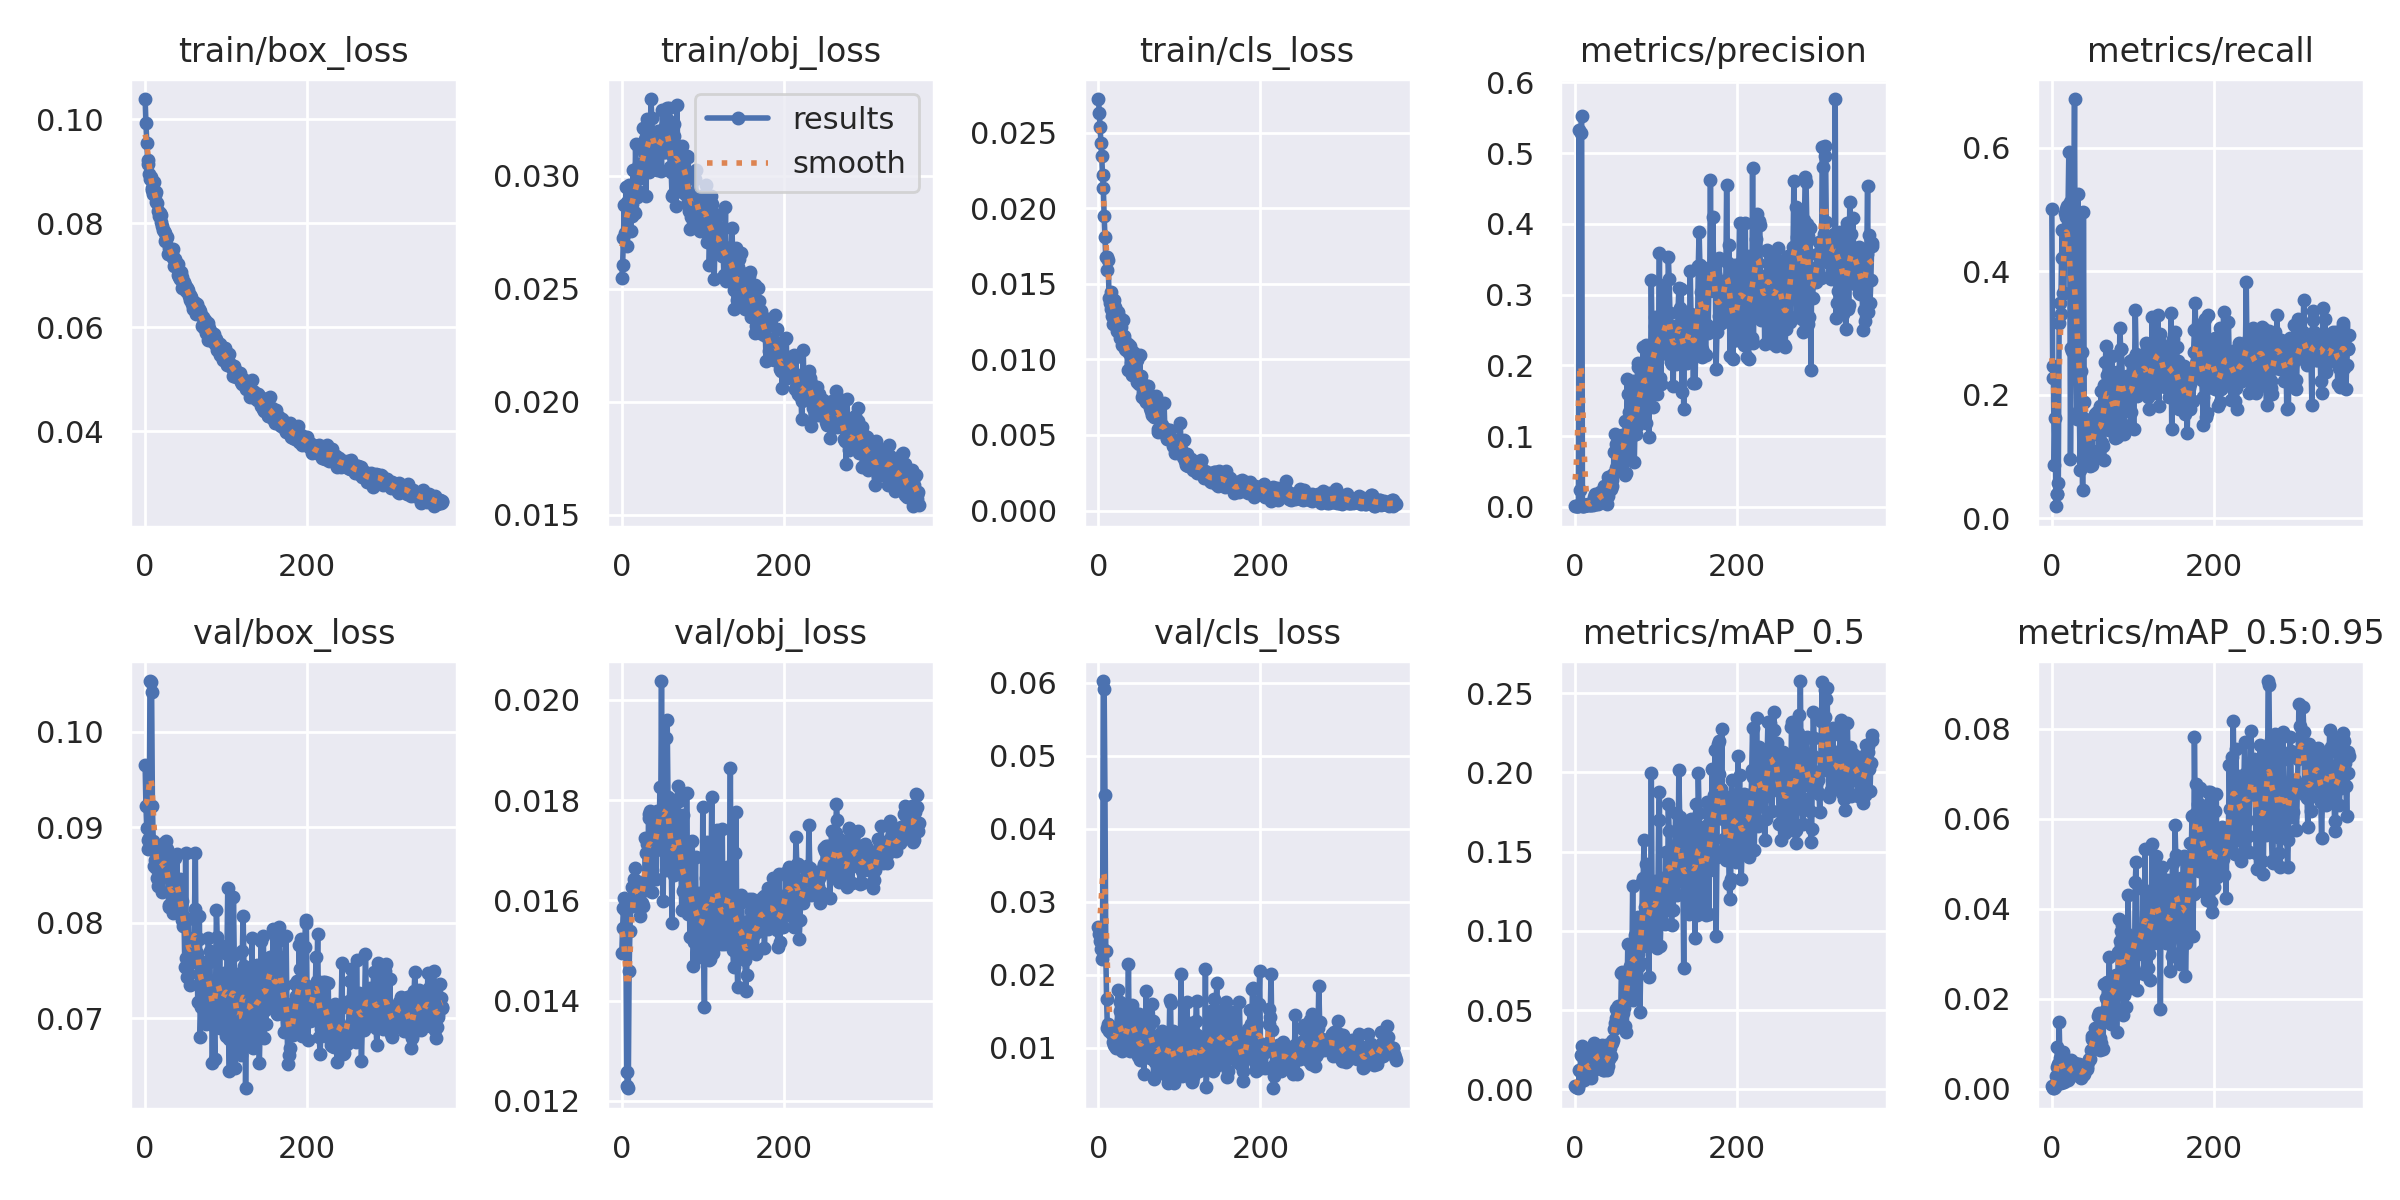

The file beside this chart, header and first rows:
epoch, train/box_loss, train/obj_loss, train/cls_loss, metrics/precision, metrics/recall, metrics/mAP_0.5, metrics/mAP_0.5:0.95, val/box_loss, val/obj_loss, val/cls_loss, x/lr0, x/lr1, x/lr2
0, 0.1039, 0.02547, 0.02723, 0.001265, 0.501, 0.001819, 0.0006223, 0.09652, 0.01496, 0.02651, 0.0793, 0.0023, 0.0023
1, 0.09922, 0.02607, 0.02633, 0.001189, 0.2464, 0.001365, 0.0003412, 0.09225, 0.01546, 0.02564, 0.05769, 0.004688, 0.004688
2, 0.0955, 0.02724, 0.02536, 0.001522, 0.2271, 0.001112, 0.000257, 0.08989, 0.01585, 0.02462, 0.03606, 0.007065, 0.007065
3, 0.09221, 0.02872, 0.0243, 0.0008941, 0.08576, 0.0006088, 9.6355e-05, 0.08866, 0.01604, 0.02356, 0.01443, 0.00943, 0.00943
4, 0.0914, 0.02749, 0.02346, 0.001276, 0.1627, 0.00206, 0.0004243, 0.08772, 0.0158, 0.02212, 0.009901, 0.009901, 0.009901
5, 0.08939, 0.02951, 0.02219, 0.5329, 0.01923, 0.01212, 0.002925, 0.0889, 0.0154, 0.02352, 0.009901, 0.009901, 0.009901
6, 0.08858, 0.02692, 0.02134, 0.02388, 0.03846, 0.01157, 0.004786, 0.1053, 0.01257, 0.06021, 0.009876, 0.009876, 0.009876
7, 0.08894, 0.02883, 0.01946, 0.5279, 0.03846, 0.02183, 0.00922, 0.1052, 0.0123, 0.05916, 0.009851, 0.009851, 0.009851
8, 0.08645, 0.02831, 0.01808, 0.553, 0.05769, 0.02122, 0.005564, 0.1042, 0.01225, 0.04456, 0.009827, 0.009827, 0.009827
9, 0.08679, 0.02959, 0.01676, 0.00118, 0.3165, 0.02736, 0.01483, 0.0922, 0.01458, 0.02319, 0.009802, 0.009802, 0.009802
10, 0.08571, 0.02857, 0.01676, 0.001362, 0.3482, 0.02082, 0.006819, 0.08854, 0.01538, 0.01673, 0.009777, 0.009777, 0.009777
11, 0.08795, 0.02756, 0.01589, 0.001668, 0.3311, 0.005538, 0.00116, 0.08596, 0.01589, 0.01271, 0.009753, 0.009753, 0.009753
12, 0.08547, 0.02878, 0.0166, 0.002107, 0.4215, 0.02434, 0.006604, 0.08661, 0.01588, 0.0132, 0.009728, 0.009728, 0.009728
13, 0.086, 0.02821, 0.0141, 0.00228, 0.4667, 0.01284, 0.003053, 0.08574, 0.01626, 0.01233, 0.009703, 0.009703, 0.009703
14, 0.08418, 0.03025, 0.01371, 0.002214, 0.3638, 0.0224, 0.00808, 0.08606, 0.01606, 0.01298, 0.009678, 0.009678, 0.009678
15, 0.0839, 0.02842, 0.01446, 0.002208, 0.3638, 0.009286, 0.001539, 0.08473, 0.01642, 0.01223, 0.009654, 0.009654, 0.009654
16, 0.08242, 0.02838, 0.01332, 0.003703, 0.4938, 0.009906, 0.002702, 0.08387, 0.01665, 0.01276, 0.009629, 0.009629, 0.009629
17, 0.08147, 0.03143, 0.01291, 0.003282, 0.487, 0.01438, 0.002912, 0.08736, 0.01614, 0.01189, 0.009604, 0.009604, 0.009604
18, 0.08196, 0.02923, 0.01235, 0.002835, 0.5005, 0.01612, 0.003181, 0.08672, 0.01597, 0.01075, 0.009579, 0.009579, 0.009579
19, 0.08034, 0.02907, 0.01393, 0.002981, 0.5052, 0.01264, 0.003582, 0.08677, 0.01609, 0.01039, 0.009555, 0.009555, 0.009555
20, 0.08158, 0.02932, 0.01347, 0.00361, 0.5005, 0.00709, 0.0019, 0.0851, 0.01627, 0.01112, 0.00953, 0.00953, 0.00953
21, 0.07945, 0.03054, 0.01306, 0.003448, 0.593, 0.01085, 0.002331, 0.08318, 0.01638, 0.01032, 0.009505, 0.009505, 0.009505
22, 0.07876, 0.03008, 0.01225, 0.002908, 0.512, 0.01634, 0.004328, 0.08605, 0.01594, 0.01001, 0.00948, 0.00948, 0.00948
23, 0.07843, 0.02994, 0.01191, 0.01421, 0.09615, 0.02896, 0.005769, 0.08839, 0.01568, 0.01181, 0.009456, 0.009456, 0.009456
24, 0.07667, 0.02991, 0.01316, 0.01861, 0.276, 0.02629, 0.006314, 0.08726, 0.01616, 0.01799, 0.009431, 0.009431, 0.009431
25, 0.07822, 0.03036, 0.01191, 0.01097, 0.2703, 0.01263, 0.003763, 0.0852, 0.01594, 0.01076, 0.009406, 0.009406, 0.009406
26, 0.07695, 0.0321, 0.01274, 0.004465, 0.4532, 0.01673, 0.004789, 0.08852, 0.01588, 0.01504, 0.009381, 0.009381, 0.009381
27, 0.07733, 0.03122, 0.01145, 0.005211, 0.4522, 0.0184, 0.004637, 0.08767, 0.01621, 0.01628, 0.009357, 0.009357, 0.009357
28, 0.07416, 0.03107, 0.01218, 0.003862, 0.6788, 0.01641, 0.003509, 0.08481, 0.01621, 0.01378, 0.009332, 0.009332, 0.009332
29, 0.07435, 0.03162, 0.01097, 0.01598, 0.2916, 0.0276, 0.005707, 0.08186, 0.01724, 0.009579, 0.009307, 0.009307, 0.009307
30, 0.07528, 0.02913, 0.01258, 0.01563, 0.2791, 0.02579, 0.005257, 0.0817, 0.01695, 0.009826, 0.009282, 0.009282, 0.009282
31, 0.07498, 0.03252, 0.01156, 0.02145, 0.1606, 0.01893, 0.004211, 0.0816, 0.01713, 0.009957, 0.009258, 0.009258, 0.009258
32, 0.07381, 0.03147, 0.01137, 0.007041, 0.5255, 0.02448, 0.004755, 0.08686, 0.0162, 0.01169, 0.009233, 0.009233, 0.009233
33, 0.07417, 0.03016, 0.01071, 0.01836, 0.1741, 0.02763, 0.005488, 0.08192, 0.01773, 0.01007, 0.009208, 0.009208, 0.009208
34, 0.07499, 0.03184, 0.01063, 0.01344, 0.1741, 0.01195, 0.002807, 0.08282, 0.01765, 0.01117, 0.009183, 0.009183, 0.009183
35, 0.07334, 0.03149, 0.01076, 0.02984, 0.07796, 0.01577, 0.003609, 0.08106, 0.01779, 0.01164, 0.009158, 0.009158, 0.009158
36, 0.0718, 0.03341, 0.009307, 0.01225, 0.2386, 0.01215, 0.002441, 0.08401, 0.01665, 0.01286, 0.009134, 0.009134, 0.009134
37, 0.0732, 0.03258, 0.01104, 0.01214, 0.2692, 0.01392, 0.003428, 0.08682, 0.01617, 0.02154, 0.009109, 0.009109, 0.009109
38, 0.07213, 0.03178, 0.0104, 0.01515, 0.04522, 0.02795, 0.004279, 0.0836, 0.01765, 0.01015, 0.009084, 0.009084, 0.009084
39, 0.07161, 0.0317, 0.01091, 0.004613, 0.4958, 0.01183, 0.002995, 0.08717, 0.01705, 0.009538, 0.009059, 0.009059, 0.009059
40, 0.07225, 0.03053, 0.009734, 0.01582, 0.1876, 0.01475, 0.003248, 0.08391, 0.01699, 0.01329, 0.009035, 0.009035, 0.009035
41, 0.06996, 0.03101, 0.008995, 0.04177, 0.1606, 0.02411, 0.005003, 0.08239, 0.01726, 0.01581, 0.00901, 0.00901, 0.00901
42, 0.06966, 0.03144, 0.01051, 0.03047, 0.105, 0.0189, 0.004973, 0.08205, 0.01644, 0.01505, 0.008985, 0.008985, 0.008985
43, 0.06937, 0.03027, 0.009738, 0.04009, 0.1426, 0.02571, 0.004826, 0.08453, 0.01778, 0.01115, 0.00896, 0.00896, 0.00896
44, 0.07072, 0.0309, 0.009338, 0.02476, 0.1424, 0.02107, 0.004419, 0.08088, 0.0177, 0.01098, 0.008936, 0.008936, 0.008936
45, 0.06972, 0.032, 0.01035, 0.03757, 0.1356, 0.02887, 0.006034, 0.08027, 0.01709, 0.01205, 0.008911, 0.008911, 0.008911
46, 0.06762, 0.0316, 0.009902, 0.02907, 0.1481, 0.03017, 0.00652, 0.08232, 0.01709, 0.01468, 0.008886, 0.008886, 0.008886
47, 0.06775, 0.03143, 0.009947, 0.04589, 0.08368, 0.03091, 0.006692, 0.07963, 0.01827, 0.01136, 0.008861, 0.008861, 0.008861
48, 0.0687, 0.0318, 0.008489, 0.07814, 0.09148, 0.03797, 0.008644, 0.08057, 0.01758, 0.01063, 0.008837, 0.008837, 0.008837
49, 0.06803, 0.0302, 0.008863, 0.1026, 0.08576, 0.04165, 0.01093, 0.07533, 0.02038, 0.008904, 0.008812, 0.008812, 0.008812
50, 0.06696, 0.03293, 0.008383, 0.05516, 0.105, 0.05071, 0.01182, 0.08728, 0.01701, 0.01465, 0.008787, 0.008787, 0.008787
51, 0.06765, 0.03206, 0.01029, 0.08823, 0.157, 0.04525, 0.0113, 0.07636, 0.01598, 0.00834, 0.008762, 0.008762, 0.008762
52, 0.06762, 0.03106, 0.008485, 0.05738, 0.1455, 0.04557, 0.01179, 0.07437, 0.01747, 0.008531, 0.008738, 0.008738, 0.008738
53, 0.06714, 0.03105, 0.008883, 0.09918, 0.1694, 0.05255, 0.0134, 0.08039, 0.01728, 0.009586, 0.008713, 0.008713, 0.008713
54, 0.06608, 0.03232, 0.0075, 0.09027, 0.1424, 0.0468, 0.01103, 0.0746, 0.01925, 0.00997, 0.008688, 0.008688, 0.008688
55, 0.06611, 0.03116, 0.007855, 0.09569, 0.1367, 0.04434, 0.01146, 0.07832, 0.0166, 0.01435, 0.008663, 0.008663, 0.008663
56, 0.06515, 0.03302, 0.007622, 0.05958, 0.1726, 0.03927, 0.009398, 0.07344, 0.01961, 0.006448, 0.008639, 0.008639, 0.008639
57, 0.06581, 0.03246, 0.007671, 0.09617, 0.1674, 0.07321, 0.01622, 0.07831, 0.01807, 0.01292, 0.008614, 0.008614, 0.008614
58, 0.06442, 0.03301, 0.007332, 0.1016, 0.1097, 0.07405, 0.01682, 0.07595, 0.01732, 0.01271, 0.008589, 0.008589, 0.008589
59, 0.06356, 0.031, 0.007161, 0.0783, 0.09823, 0.04812, 0.008695, 0.07796, 0.01782, 0.01779, 0.008564, 0.008564, 0.008564
... 308 more rows
